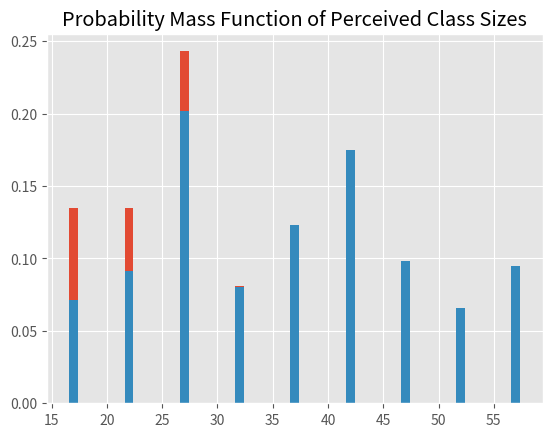
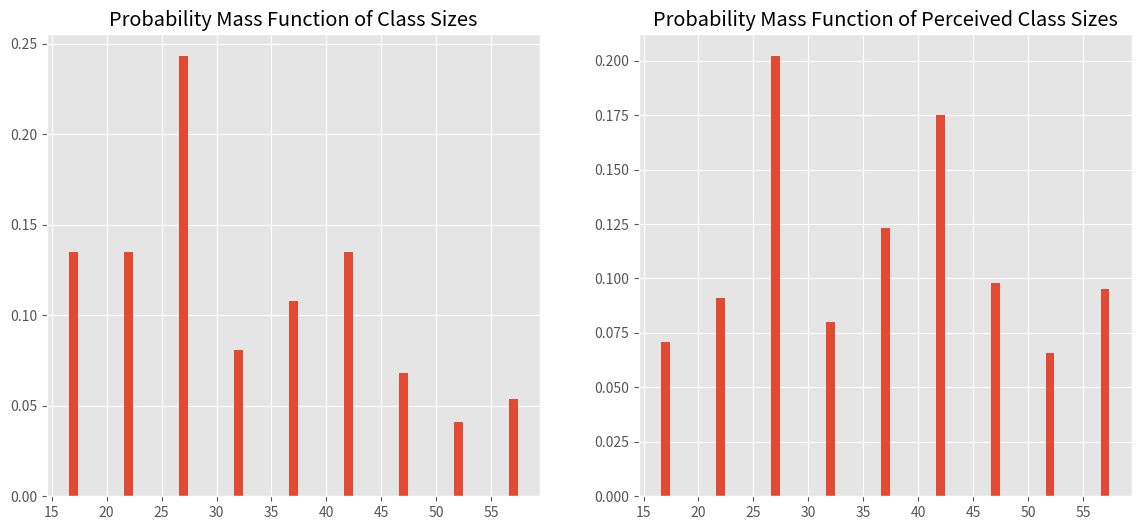
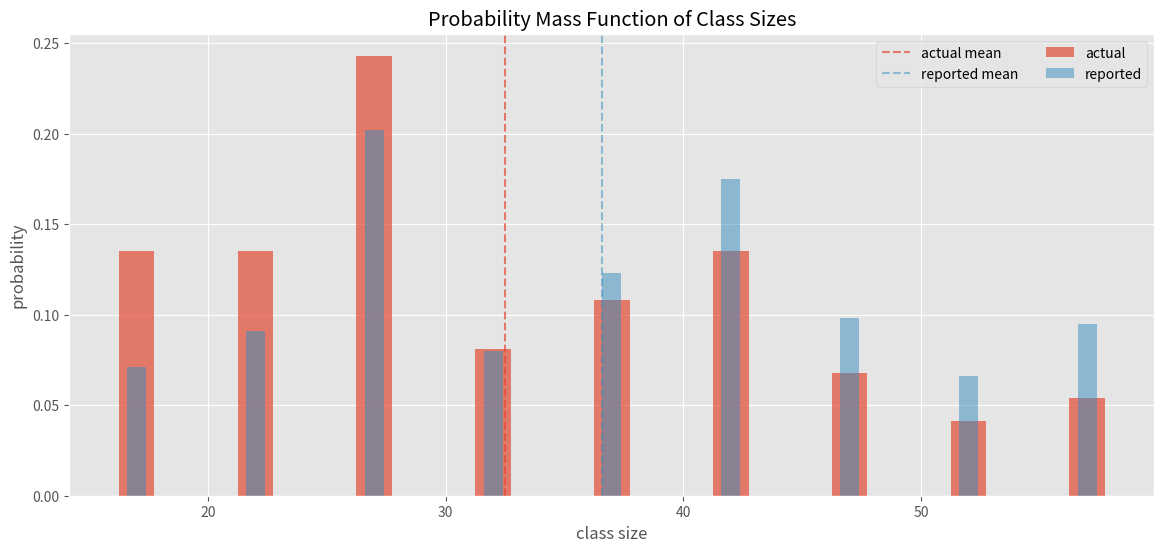

The matplotlib source for these figures, in order:
import numpy as np
import matplotlib.pyplot as plt
%matplotlib inline


size_and_count = { 17: 10, 22: 10, 27: 18, 32: 6, 37: 8, 42: 10, 47: 5, 52: 3, 57: 4 }

sizes = list(size_and_count.keys())
pmf = [round(x / sum(list(size_and_count.values())), 3) for x in list(size_and_count.values())]
sizes, pmf

# ([17, 22, 27, 32, 37, 42, 47, 52, 57],
# [0.135, 0.135, 0.243, 0.081, 0.108, 0.135, 0.068, 0.041, 0.054])

# Uncomment the line below, the output should be 1
np.array(pmf).sum()

# Calculate the expected value (mu) using formula above
mu = round(sum([pmf[i] * sizes[i] for i in range(len(pmf))]), 2)

mu 

# 32.49

# Plot the pmf 
plt.style.use('ggplot')

plt.bar(sizes, pmf);
plt.title("Probability Mass Function of Class Sizes");

biased = [pmf[i] * sizes[i] for i in range(len(pmf)) ]

biased_sum = round(sum(biased), 2) # = mu

biased, biased_sum

# ([2.295, 2.97, 6.561, 2.592, 3.996, 5.67, 3.196, 2.132, 3.078], 32.49)

pmf2 = [round(x / sum(biased), 3) for x in biased]
 
sizes, pmf2

# ([17, 22, 27, 32, 37, 42, 47, 52, 57],
# [0.071, 0.091, 0.202, 0.08, 0.123, 0.175, 0.098, 0.066, 0.095])

mu_biased = round(sum([pmf2[i] * sizes[i] for i in range(len(pmf2))]), 3)

mu_biased
# 36.577

# Plot the pmf 
plt.style.use('ggplot')

plt.bar(sizes, pmf2);
plt.title("Probability Mass Function of Perceived Class Sizes");

# Plot pmfs side by side
fig, (ax1, ax2) = plt.subplots(1, 2)
fig.set_size_inches(14,6)
ax1.bar(sizes, pmf)
ax1.set_title("Probability Mass Function of Class Sizes")
ax2.bar(sizes, pmf2)
ax2.set_title("Probability Mass Function of Perceived Class Sizes")

# Plot pmfs overlapping
fig, ax = plt.subplots(1)
fig.set_size_inches(14,6)
pmfs = ax.bar(sizes, pmf, alpha=.7, width=1.5, label='actual')
pmf2s = ax.bar(sizes, pmf2, alpha=.5, label='reported')
ax.set_xlabel('class size')
ax.set_ylabel('probability')
muline = ax.axvline(x=mu, color=pmfs.patches[0].get_facecolor(), linestyle='dashed', label='actual mean')
mu_biasedline = ax.axvline(x=mu_biased, color=pmf2s.patches[0].get_facecolor(), linestyle='dashed', label='reported mean')
plt.legend(ncol=2)
plt.title('Probability Mass Function of Class Sizes')


